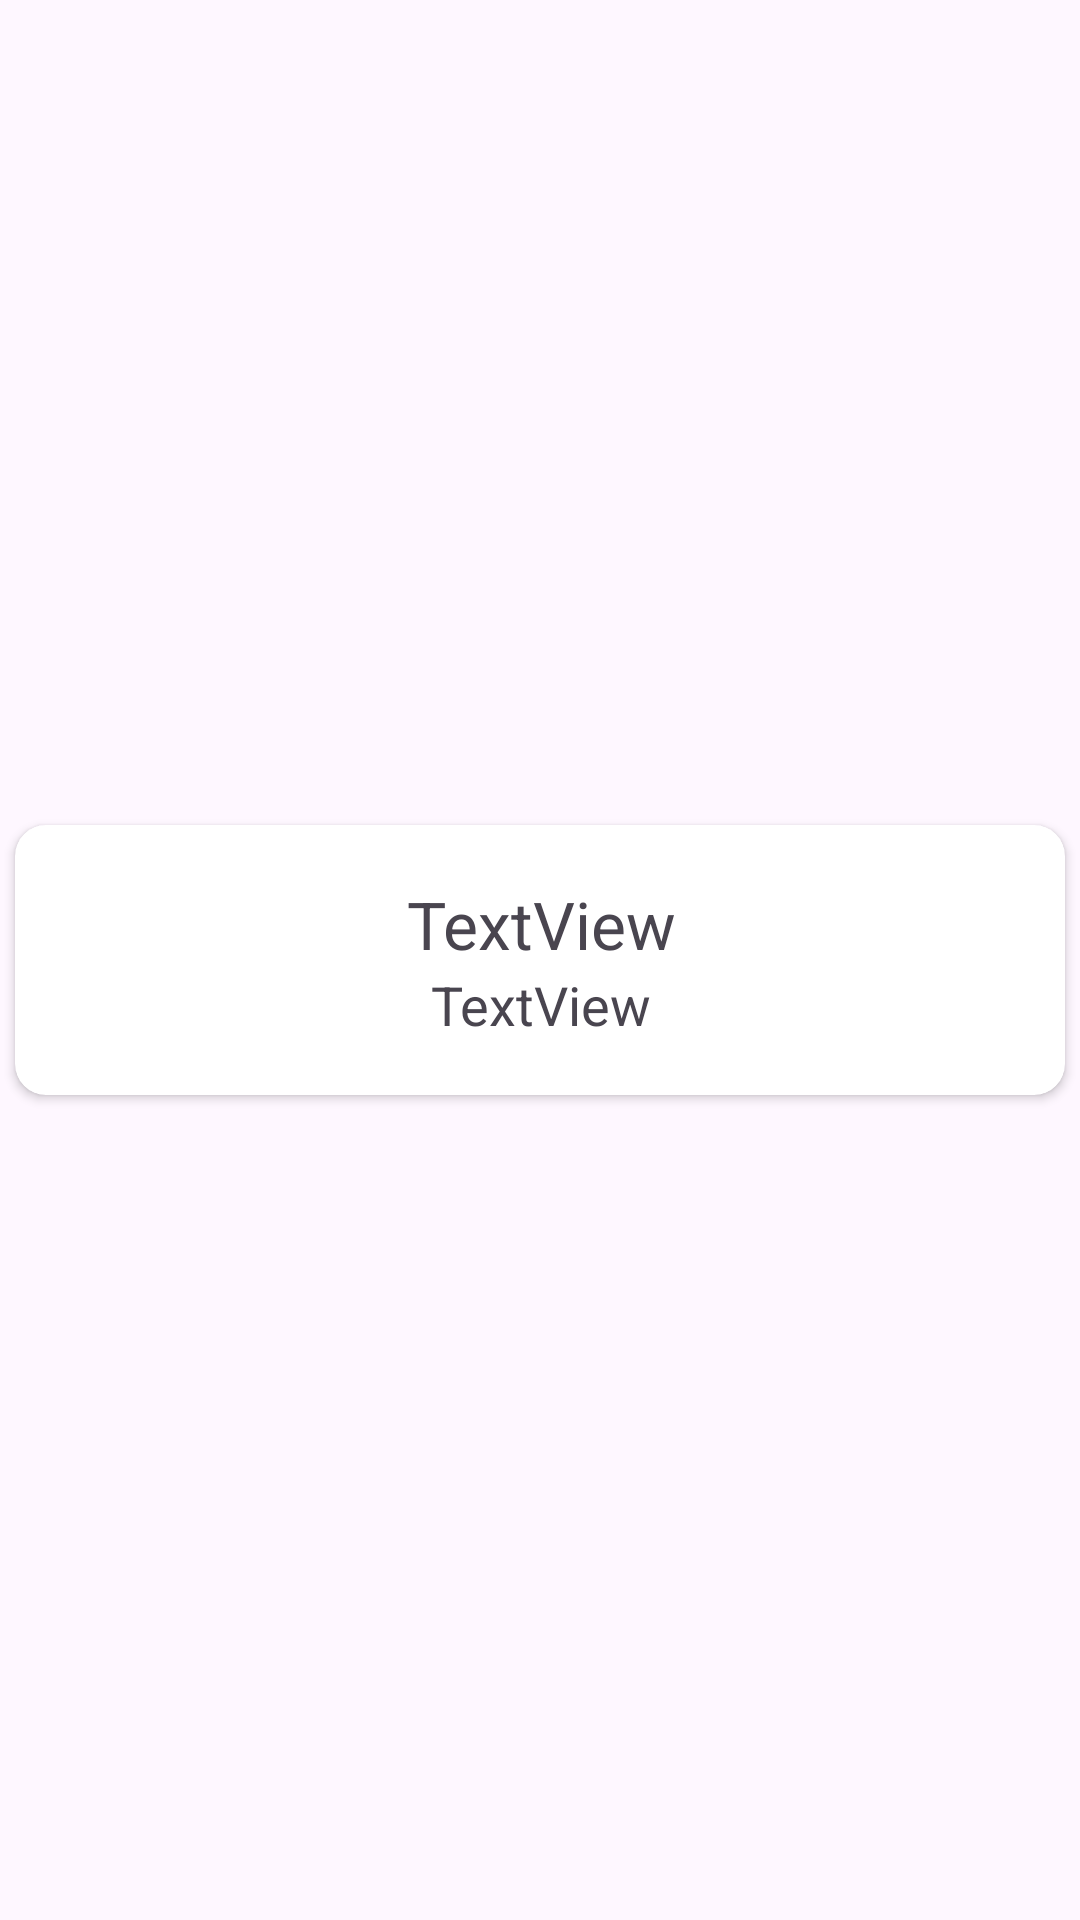

The Android layout XML behind this screen, and the referenced resources:
<!-- AndroidManifest.xml: application theme Theme.PolyAPCSAFinalProject2324 -->
<!-- res/layout/recycler_view_row.xml -->
<?xml version="1.0" encoding="utf-8"?>
<androidx.constraintlayout.widget.ConstraintLayout xmlns:android="http://schemas.android.com/apk/res/android" xmlns:app="http://schemas.android.com/apk/res-auto" xmlns:aapt="http://schemas.android.com/aapt" android:clickable="true" android:layout_width="match_parent" android:layout_height="wrap_content">
    <androidx.cardview.widget.CardView
        android:layout_width="match_parent"
        android:layout_height="90dp"
        android:layout_marginLeft="5dp"
        android:layout_marginTop="2dp"
        android:layout_marginRight="5dp"
        android:layout_marginBottom="2dp"
        android:foreground="?android:attr/selectableItemBackground"
        android:elevation="3dp"
        app:cardCornerRadius="5pt"
        app:layout_constraintBottom_toBottomOf="parent"
        app:layout_constraintStart_toStartOf="parent"
        app:layout_constraintTop_toTopOf="parent">
        <androidx.constraintlayout.widget.ConstraintLayout
            android:layout_width="match_parent"
            android:layout_height="match_parent">
            <LinearLayout
                android:orientation="vertical"
                android:layout_width="279dp"
                android:layout_height="126dp"
                android:layout_marginStart="1dp"
                app:layout_constraintBottom_toBottomOf="parent"
                app:layout_constraintEnd_toEndOf="parent"
                app:layout_constraintStart_toStartOf="parent"
                app:layout_constraintTop_toTopOf="parent">
                <TextView
                    android:textSize="22sp"
                    android:gravity="bottom"
                    android:id="@+id/tv_title"
                    android:layout_width="match_parent"
                    android:layout_height="wrap_content"
                    android:text="TextView"
                    android:layout_weight="2"
                    android:textAlignment="center"/>
                <TextView
                    android:textSize="18sp"
                    android:gravity="top"
                    android:id="@+id/tv_author"
                    android:layout_width="match_parent"
                    android:layout_height="wrap_content"
                    android:text="TextView"
                    android:layout_weight="2"
                    android:textAlignment="center"/>
            </LinearLayout>
        </androidx.constraintlayout.widget.ConstraintLayout>
    </androidx.cardview.widget.CardView>
</androidx.constraintlayout.widget.ConstraintLayout>
<!-- resources referenced by this layout -->
<resources>
  <style name="Theme.PolyAPCSAFinalProject2324" parent="Base.Theme.PolyAPCSAFinalProject2324" />
  <style name="Base.Theme.PolyAPCSAFinalProject2324" parent="Theme.Material3.DayNight.NoActionBar">
          
          
      </style>
</resources>
